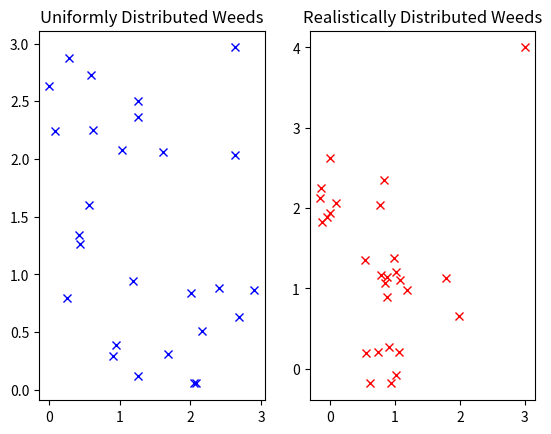

Here is the Python script that generated this plot:
import numpy as np
import matplotlib.pyplot as plt

def generate_weed_locations(x0, x1, y0, y1, density, seed=1):
    np.random.seed(seed)
    number_of_weeds =  int(np.round(np.abs(x1-x0)*np.abs(y1-y0)*density))
    weed_locations = np.random.rand(2, number_of_weeds)
    weed_locations[0, :] = x0+weed_locations[0, :]*(x1-x0)
    weed_locations[1, :] = y0+weed_locations[1, :]*(y1-y0)
    return weed_locations

def generate_realistic_weed_locations(x0, x1, y0, y1, density, avg_cluster_size = 3, seed=1):
    np.random.seed(seed)
    number_of_weeds =  int(np.round(np.abs(x1-x0)*np.abs(y1-y0)*density))
    weeds_placed = 0
    weed_locations = np.array([[3],[4]])
    while weeds_placed < number_of_weeds:
        cluster_size = int(np.random.normal(avg_cluster_size, 1))
        centre_x = np.random.randint(x0, x1)
        centre_y = np.random.randint(y0, y1)
        for i in range(cluster_size):
            x = np.random.normal(centre_x, 0.2)
            y = np.random.normal(centre_y, 0.2)
            weed_locations = np.append(weed_locations, np.array([[x], [y]]), axis=1)
            weeds_placed += 1
    return weed_locations

if __name__ == "__main__":
    weed_locations = generate_weed_locations(0, 3, 0, 3, 3)
    plt.subplot(1, 2, 1)
    plt.title("Uniformly Distributed Weeds")
    plt.plot(weed_locations[0, :], weed_locations[1, :], 'bx')
    plt.show(block=False)
    plt.subplot(1, 2, 2)
    weed_locations = generate_realistic_weed_locations(0, 3, 0, 3, 3)
    plt.title("Realistically Distributed Weeds")
    plt.plot(weed_locations[0, :], weed_locations[1, :], 'rx')
    plt.show(block=False)
    input()
